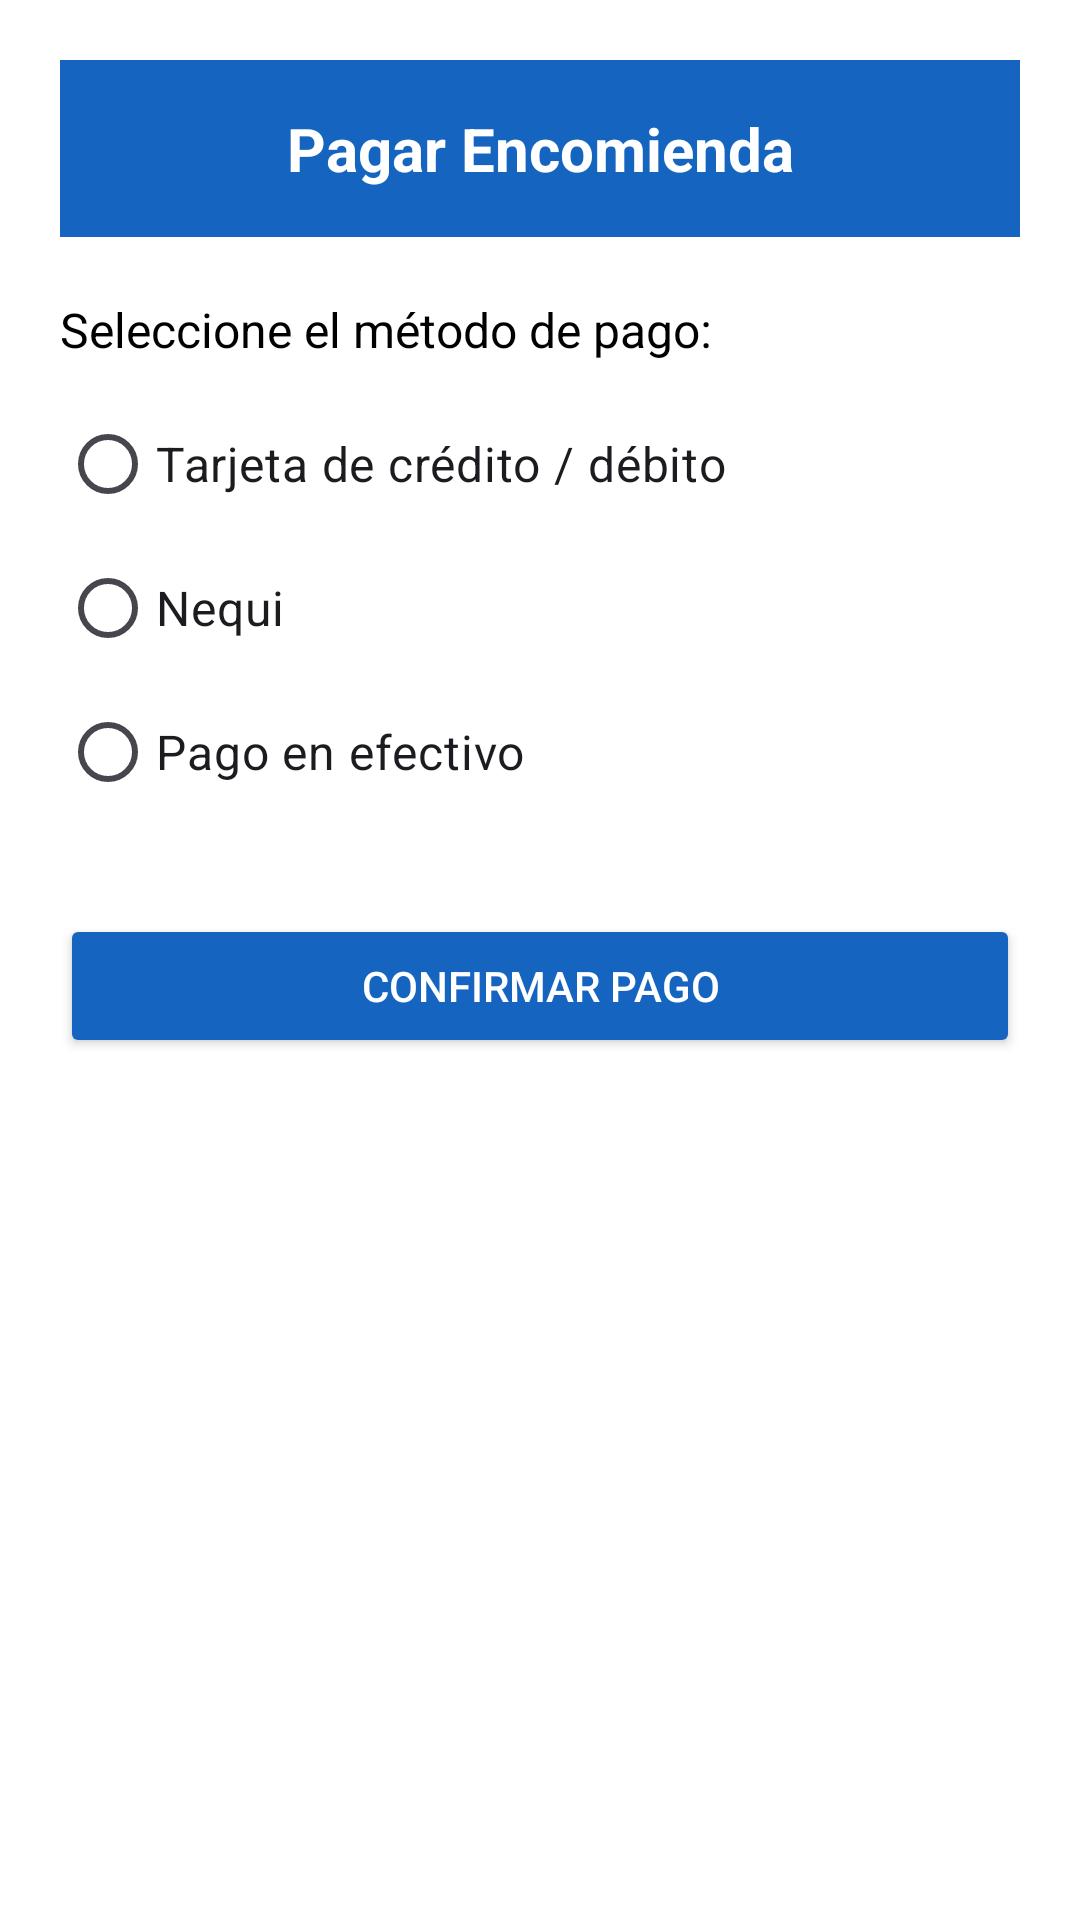

Android layout source for this screen:
<!-- AndroidManifest.xml: application theme Theme.Encomineda20 -->
<!-- res/layout/activity_pagar_encomienda.xml -->
<?xml version="1.0" encoding="utf-8"?>
<LinearLayout xmlns:android="http://schemas.android.com/apk/res/android"
    android:layout_width="match_parent"
    android:layout_height="match_parent"
    android:orientation="vertical"
    android:background="#FFFFFF"
    android:padding="20dp">

    
    <TextView
        android:layout_width="match_parent"
        android:layout_height="wrap_content"
        android:background="#1565C0"
        android:padding="16dp"
        android:text="Pagar Encomienda"
        android:textColor="#FFFFFF"
        android:textSize="20sp"
        android:gravity="center"
        android:textStyle="bold" />

    
    <TextView
        android:id="@+id/tvInfoPago"
        android:layout_width="wrap_content"
        android:layout_height="wrap_content"
        android:text="Seleccione el método de pago:"
        android:textSize="16sp"
        android:layout_marginTop="20dp"
        android:layout_marginBottom="10dp"
        android:textColor="#000000" />

    
    <RadioGroup
        android:id="@+id/rgMetodosPago"
        android:layout_width="match_parent"
        android:layout_height="wrap_content">

        <RadioButton
            android:id="@+id/rbTarjeta"
            android:layout_width="wrap_content"
            android:layout_height="wrap_content"
            android:text="Tarjeta de crédito / débito"
            android:textSize="16sp" />

        <RadioButton
            android:id="@+id/rbNequi"
            android:layout_width="wrap_content"
            android:layout_height="wrap_content"
            android:text="Nequi"
            android:textSize="16sp" />

        <RadioButton
            android:id="@+id/rbEfectivo"
            android:layout_width="wrap_content"
            android:layout_height="wrap_content"
            android:text="Pago en efectivo"
            android:textSize="16sp" />
    </RadioGroup>

    <Button
        android:id="@+id/btnConfirmarPago"
        android:layout_width="match_parent"
        android:layout_height="wrap_content"
        android:text="Confirmar pago"
        android:textColor="#FFFFFF"
        android:backgroundTint="#1565C0"
        android:layout_marginTop="30dp" />

</LinearLayout>
<!-- resources referenced by this layout -->
<resources>
  <style name="Theme.Encomineda20" parent="Base.Theme.Encomineda20" />
  <style name="Base.Theme.Encomineda20" parent="Theme.Material3.DayNight.NoActionBar">
          
          
      </style>
</resources>
